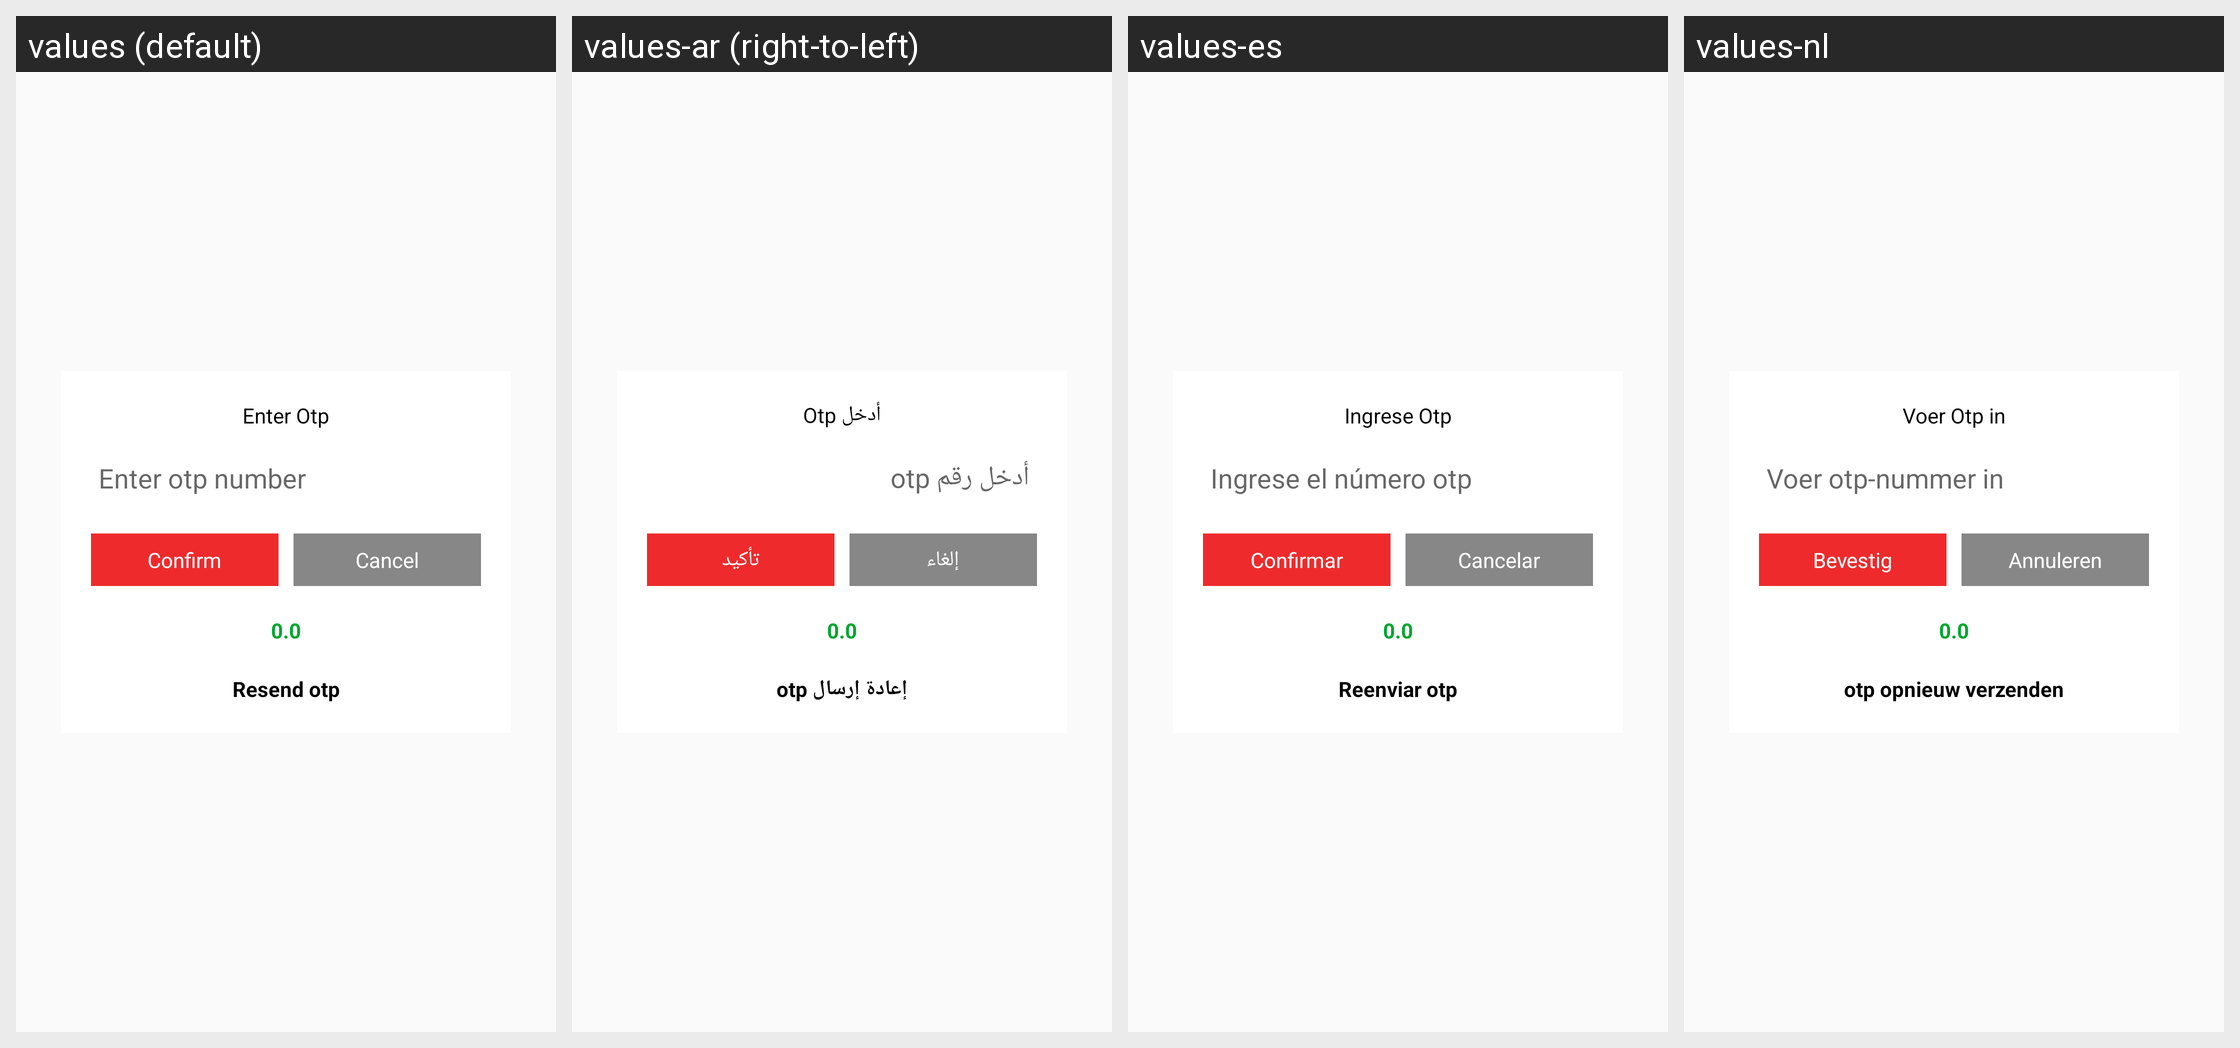

The same Android screen rendered under several of its app's locales, left to right. List the strings drawn on it with the default value and each locale's translation.
Android screen res/layout/custom_confirmotplay.xml rendered under 4 locales, left to right: values (default), values-ar (right-to-left), values-es, values-nl. Device: Nexus 5 (rendered at 1080×1920; each locale shown at half size, 540×960, under a caption strip naming it); theme AppTheme.
Other locales in the repository, not shown: values-en, values-fr.
Strings drawn on this screen, with the default value and each locale's value (text and hints the layout hard-codes, and strings that could not be matched under every locale, appear in the picture but are not listed):

enterotp
  values: Enter Otp
  values-ar: أدخل Otp
  values-es: Ingrese Otp
  values-nl: Voer Otp in

plsenterotp
  values: Enter otp number
  values-ar: أدخل رقم otp
  values-es: Ingrese el número otp
  values-nl: Voer otp-nummer in

confirm
  values: Confirm
  values-ar: تأكيد
  values-es: Confirmar
  values-nl: Bevestig

cancel
  values: Cancel
  values-ar: إلغاء
  values-es: Cancelar
  values-nl: Annuleren

resndotp
  values: Resend otp
  values-ar: إعادة إرسال otp
  values-es: Reenviar otp
  values-nl: otp opnieuw verzenden
